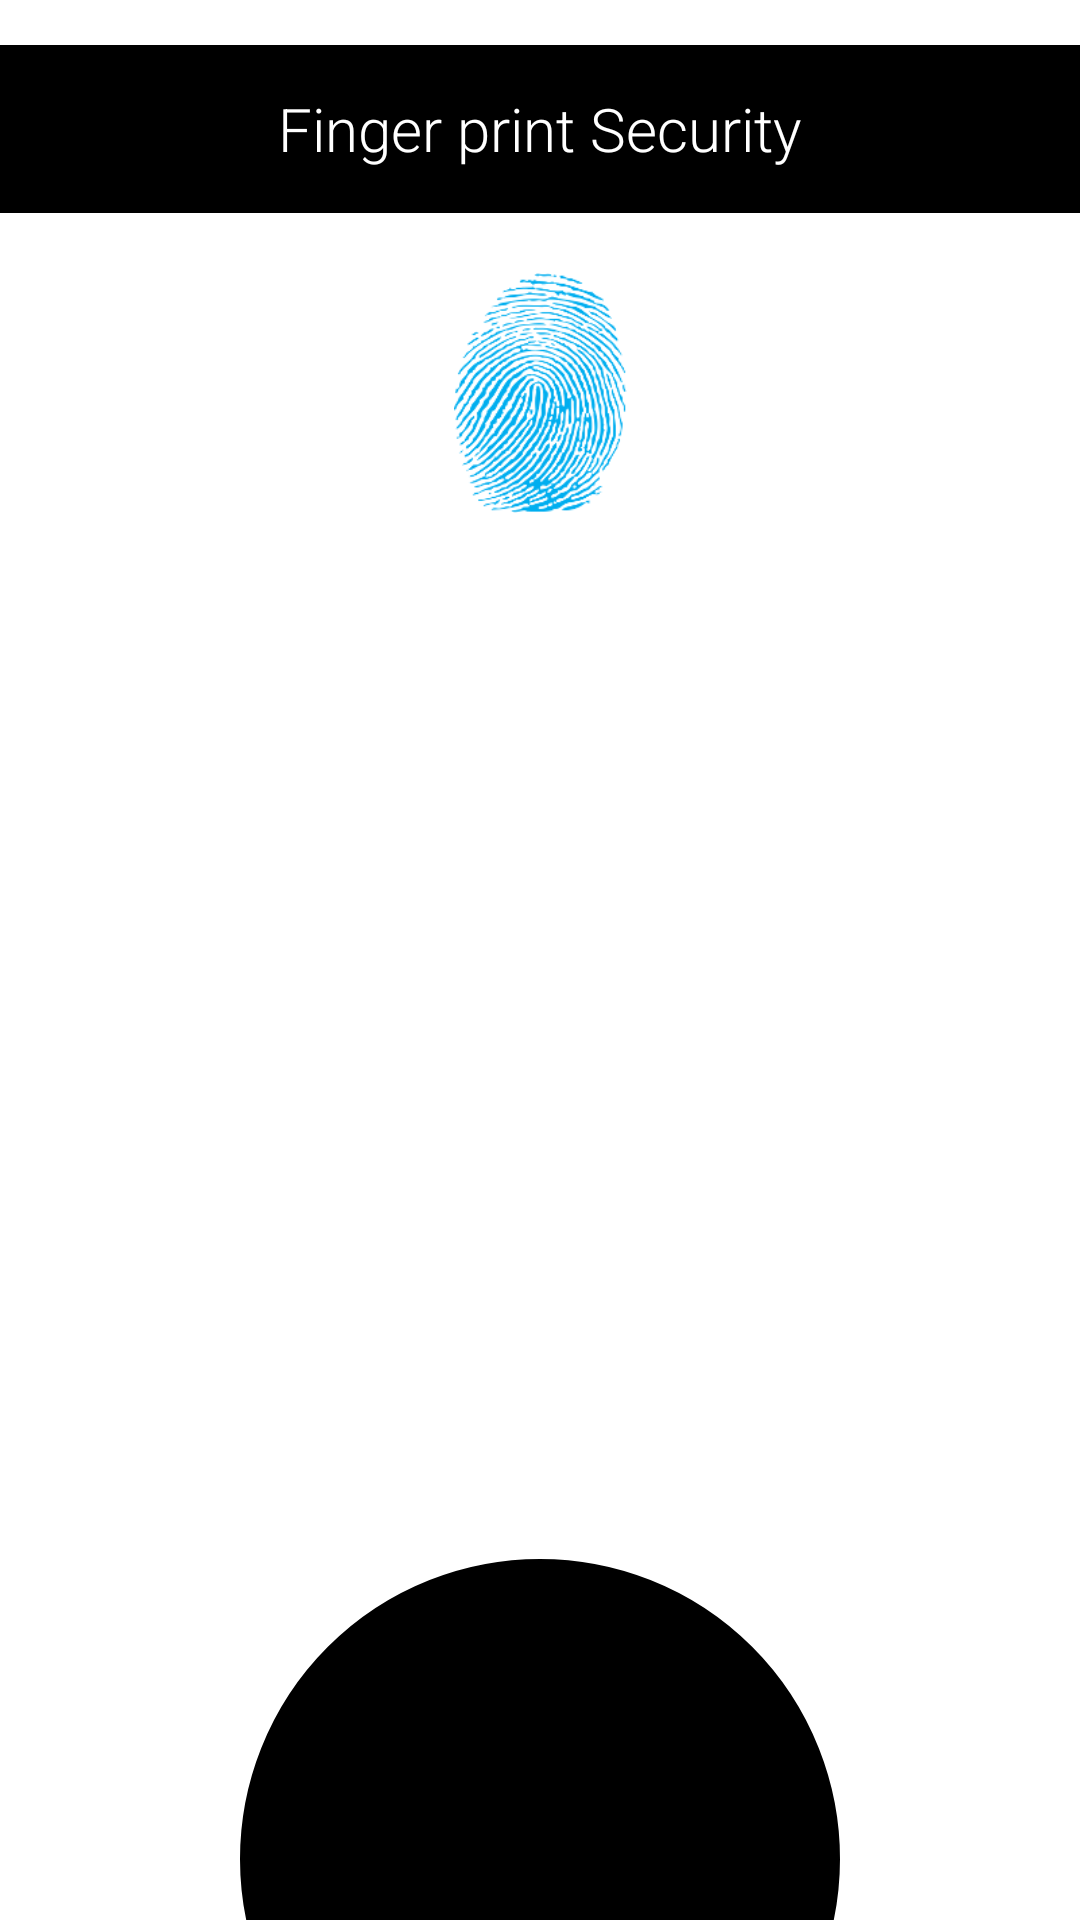

This screen was rendered from an Android layout file. Write that file and the resources it references.
<!-- AndroidManifest.xml: application theme AppTheme -->
<!-- res/layout/finger_print_answer_call.xml -->
<?xml version="1.0" encoding="utf-8"?>
<RelativeLayout xmlns:android="http://schemas.android.com/apk/res/android"
    xmlns:tools="http://schemas.android.com/tools"
    android:id="@+id/identify_dialog_background"
    android:layout_width="match_parent"
    android:layout_height="match_parent" >

    <TextView
        android:id="@+id/txtFinger"
        android:layout_width="80dp"
        android:layout_height="56dp"
        android:layout_alignParentLeft="true"
        android:layout_alignParentRight="true"
        android:layout_alignParentTop="true"
        android:layout_marginTop="15dp"
        android:background="@color/title"
        android:gravity="center"
        android:text="@string/txt_finger_answer_tip"
        android:textColor="@color/list_item_title"
        android:textSize="20dp" />

    <RelativeLayout
        android:id="@+id/callui_fingerprint_animation_box"
        android:layout_width="match_parent"
        android:layout_below="@+id/txtFinger"
        android:layout_height="match_parent"
        android:layout_centerHorizontal="true"
        android:background="@color/list_background" >

        <TextView
            android:id="@+id/callui_fingerprint_status_text"
            android:layout_width="match_parent"
            android:layout_height="wrap_content"
            android:layout_below="@+id/identify_dialog_info_image"
            android:layout_centerHorizontal="true"
            android:layout_centerVertical="true"
            android:gravity="center"
            android:maxLines="5"
            android:textColor="@color/title"
            android:textSize="20dp" />

        <ImageView
            android:id="@+id/callui_fingerprint_status_image"
            android:layout_width="match_parent"
            android:layout_height="95dp"
            android:layout_alignParentLeft="true"
            android:layout_alignTop="@+id/callui_fingerprint_status_text"
            android:layout_marginTop="30dp"
            android:gravity="center" />

        <ImageView
            android:id="@+id/passicon"
            android:layout_width="80dp"
            android:layout_height="80dp"
            android:layout_alignParentTop="true"
            android:layout_centerHorizontal="true"
            android:layout_marginTop="20dp"
            android:scaleType="centerInside"
            android:src="@drawable/ic_finger" />

    </RelativeLayout>

    <LinearLayout
        android:layout_width="200dp"
        android:layout_height="200dp"
        android:layout_alignParentBottom="true"
        android:layout_centerHorizontal="true"
        android:layout_marginBottom="-80dp"
        android:background="@drawable/bg_circle_item" >
    </LinearLayout>

    <ImageView
        android:id="@+id/callui_fingerprint_animation_image"
        android:layout_width="89dp"
        android:layout_height="100dp"
        android:layout_alignParentBottom="true"
        android:layout_centerHorizontal="true" />

</RelativeLayout>
<!-- resources referenced by this layout -->
<resources>
  <color name="list_background">#FFFFFF</color>
  <color name="list_item_title">#ffffff</color>
  <color name="title">#000000</color>
  <!-- drawable bg_circle_item (drawable) -->
  <?xml version="1.0" encoding="utf-8"?>
  <shape xmlns:android="http://schemas.android.com/apk/res/android"
      android:shape="oval" >
  
      <corners android:radius="100dp" />
  
      <solid android:color="@color/title" />
  
      <stroke
          android:width="2dp"
          android:color="@color/title" />
  
  </shape>
  <!-- drawable ic_finger: png bitmap (drawable, 31359 bytes) -->
  <string name="txt_finger_answer_tip">Finger print Security</string>
  <style name="AppTheme" parent="AppBaseTheme">
  	    <item name="android:textViewStyle">@style/RobotoTextViewStyle</item>
  	    <item name="android:buttonStyle">@style/RobotoButtonStyle</item>
  	</style>
  <style name="AppBaseTheme" parent="android:Theme.Light">
          
      </style>
  <style name="RobotoTextViewStyle" parent="android:Widget.TextView">
  	    <item name="android:fontFamily">sans-serif-light</item>
  	</style>
  <style name="RobotoButtonStyle" parent="android:Widget.Holo.Button">
  	    <item name="android:fontFamily">sans-serif-light</item>
  	</style>
</resources>
